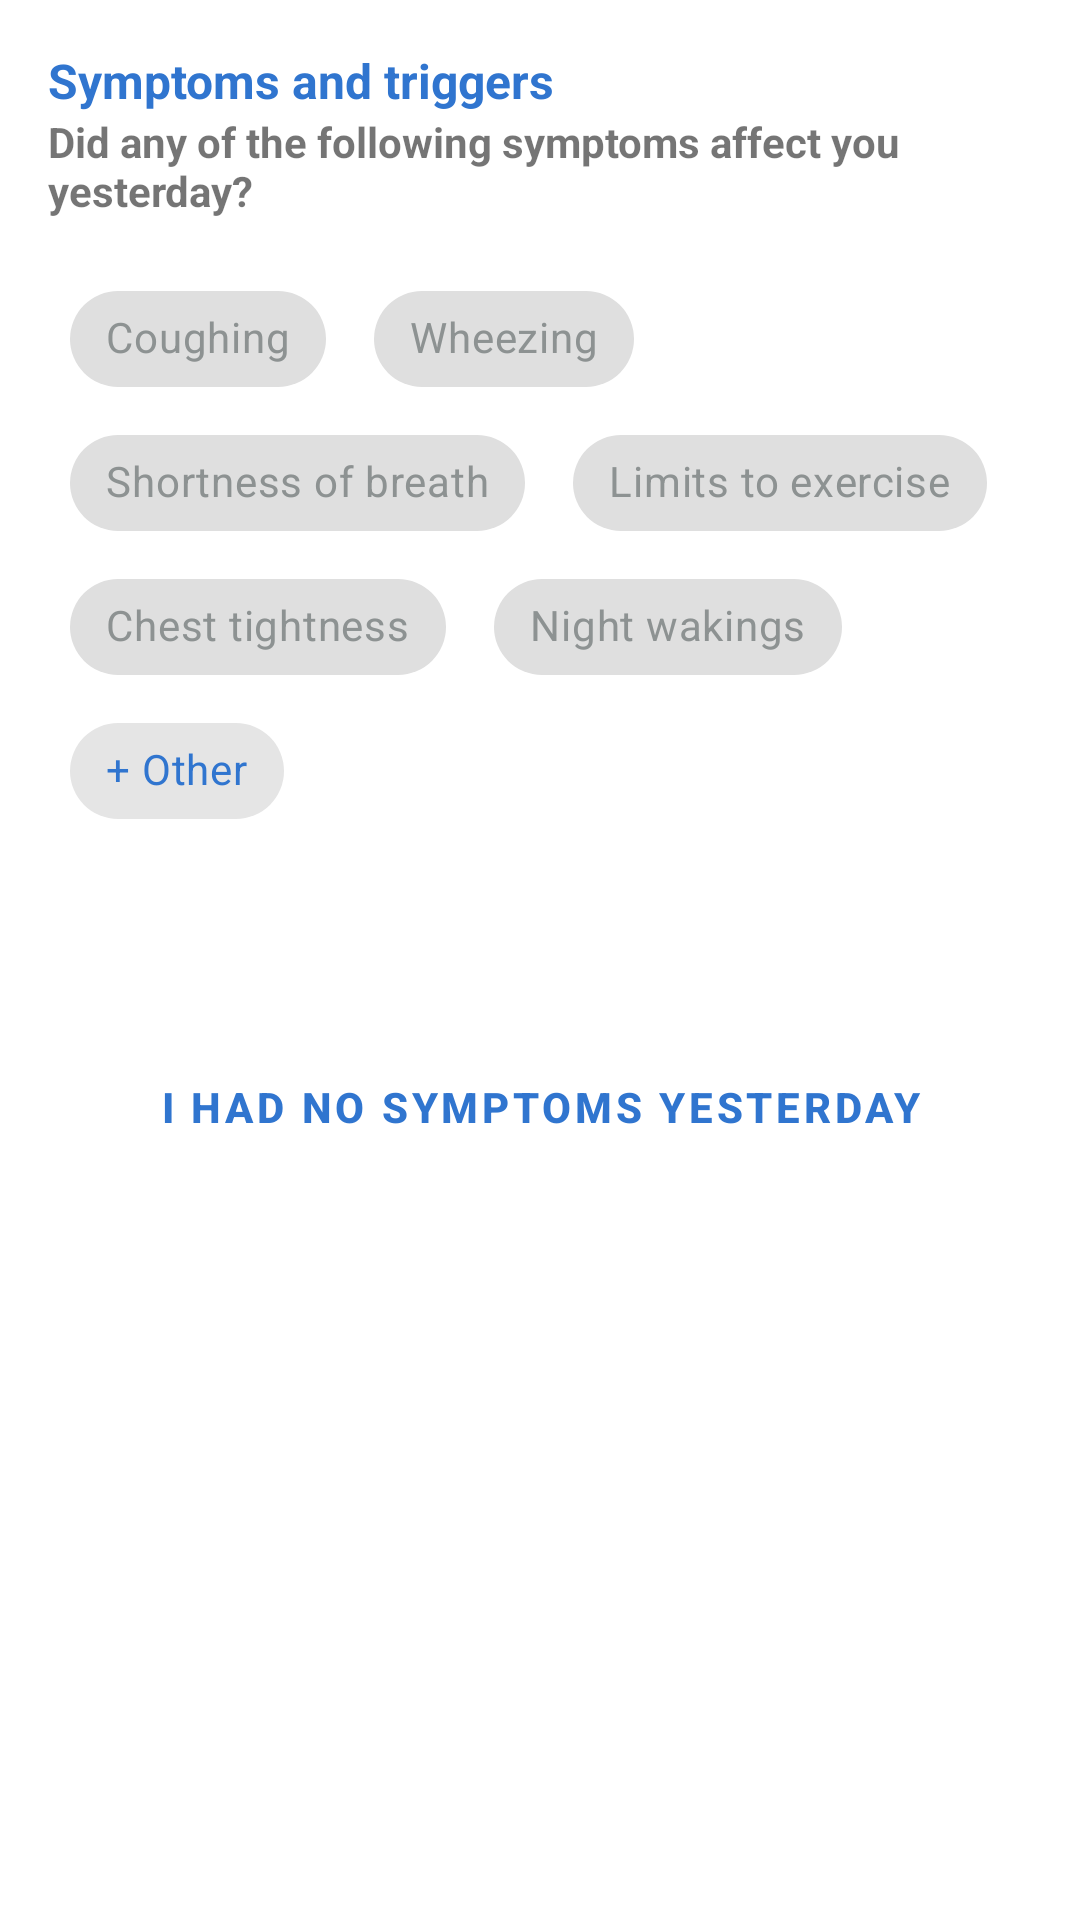

Reconstruct the res/layout file that produces this screen, plus the resources it refers to.
<!-- AndroidManifest.xml: application theme Theme.RespiriApp -->
<!-- res/layout/fragment_symptoms.xml -->
<?xml version="1.0" encoding="utf-8"?>
<FrameLayout xmlns:android="http://schemas.android.com/apk/res/android"
    xmlns:app="http://schemas.android.com/apk/res-auto"
    xmlns:tools="http://schemas.android.com/tools"
    android:layout_width="wrap_content"
    android:layout_height="wrap_content"
    tools:context=".ui.today.symptoms.SymptomsFragment">

    <androidx.cardview.widget.CardView
        android:id="@+id/symptoms_cardview"
        android:layout_width="wrap_content"
        android:layout_height="wrap_content"
        android:background="@color/white"
        android:elevation="0dp"
        app:cardCornerRadius="18dp"
        app:layout_constraintEnd_toEndOf="parent"
        app:layout_constraintStart_toStartOf="parent"
        app:layout_constraintTop_toBottomOf="@id/daily_cardview">

        <androidx.constraintlayout.widget.ConstraintLayout
            android:layout_width="match_parent"
            android:layout_height="match_parent"
            android:padding="16dp">

            <TextView
                android:id="@+id/symptoms_triggers"
                android:layout_width="wrap_content"
                android:layout_height="wrap_content"
                android:text="@string/symptoms_and_triggers"
                android:textColor="@color/blue"
                android:textSize="16sp"
                android:textStyle="bold"
                app:layout_constraintStart_toStartOf="parent"
                app:layout_constraintTop_toTopOf="parent" />

            <TextView
                android:id="@+id/symptoms_triggers_submessage"
                android:layout_width="wrap_content"
                android:layout_height="wrap_content"
                android:text="@string/did_any_of_the_following_symptoms_affect_you_yesterday"
                android:textStyle="bold"
                app:layout_constraintStart_toStartOf="parent"
                app:layout_constraintTop_toBottomOf="@id/symptoms_triggers" />

            <com.google.android.material.chip.ChipGroup
                android:id="@+id/symptoms_chip_group"
                android:layout_width="match_parent"
                android:layout_height="wrap_content"
                android:layout_marginVertical="16dp"
                app:layout_constraintBottom_toTopOf="@id/add_triggers"
                app:layout_constraintEnd_toEndOf="parent"
                app:layout_constraintStart_toStartOf="parent"
                app:layout_constraintTop_toBottomOf="@id/symptoms_triggers_submessage">

                <com.google.android.material.chip.Chip
                    android:id="@+id/coughing"
                    android:layout_width="wrap_content"
                    android:layout_height="wrap_content"
                    android:layout_marginEnd="8dp"
                    android:text="Coughing"
                    android:textColor="@color/dark_gray"
                    app:chipSurfaceColor="@color/light_gray" />

                <com.google.android.material.chip.Chip
                    android:id="@+id/wheezing"
                    android:layout_width="wrap_content"
                    android:layout_height="wrap_content"
                    android:layout_marginEnd="8dp"
                    android:text="Wheezing"
                    android:textColor="@color/dark_gray"
                    app:chipSurfaceColor="@color/light_gray" />

                <com.google.android.material.chip.Chip
                    android:id="@+id/shortness_of_breath"
                    android:layout_width="wrap_content"
                    android:layout_height="wrap_content"
                    android:layout_marginEnd="8dp"
                    android:text="Shortness of breath"
                    android:textColor="@color/dark_gray"
                    app:chipSurfaceColor="@color/light_gray" />

                <com.google.android.material.chip.Chip
                    android:id="@+id/limits_to_exercise"
                    android:layout_width="wrap_content"
                    android:layout_height="wrap_content"
                    android:layout_marginEnd="8dp"
                    android:text="Limits to exercise"
                    android:textColor="@color/dark_gray"
                    app:chipSurfaceColor="@color/light_gray" />

                <com.google.android.material.chip.Chip
                    android:id="@+id/chest_tightness"
                    android:layout_width="wrap_content"
                    android:layout_height="wrap_content"
                    android:layout_marginEnd="8dp"
                    android:text="Chest tightness"
                    android:textColor="@color/dark_gray"
                    app:chipSurfaceColor="@color/light_gray" />

                <com.google.android.material.chip.Chip
                    android:id="@+id/night_wakings"
                    android:layout_width="wrap_content"
                    android:layout_height="wrap_content"
                    android:layout_marginEnd="8dp"
                    android:text="Night wakings"
                    android:textColor="@color/dark_gray"
                    app:chipSurfaceColor="@color/light_gray" />

                <com.google.android.material.chip.Chip
                    android:id="@+id/other"
                    android:layout_width="wrap_content"
                    android:layout_height="wrap_content"
                    android:layout_marginEnd="8dp"
                    android:text="+ Other"
                    android:textColor="@color/blue" />

            </com.google.android.material.chip.ChipGroup>

            <Button
                android:id="@+id/add_triggers"
                style="@style/Widget.MaterialComponents.Button.UnelevatedButton"
                android:layout_width="0dp"
                android:layout_height="wrap_content"
                android:text="@string/add_triggers"
                android:textColor="@color/white"
                app:layout_constraintBottom_toTopOf="@id/no_symptoms"
                app:layout_constraintEnd_toEndOf="parent"
                app:layout_constraintStart_toStartOf="parent"
                app:layout_constraintTop_toBottomOf="@id/symptoms_chip_group" />

            <Button
                android:id="@+id/no_symptoms"
                style="@style/Widget.MaterialComponents.Button.TextButton"
                android:layout_width="0dp"
                android:layout_height="wrap_content"
                android:text="@string/i_had_no_symptoms_yesterday"
                android:textColor="@color/blue"
                android:textStyle="bold"
                app:layout_constraintBottom_toBottomOf="parent"
                app:layout_constraintEnd_toEndOf="parent"
                app:layout_constraintStart_toStartOf="parent"
                app:layout_constraintTop_toBottomOf="@id/add_triggers" />


        </androidx.constraintlayout.widget.ConstraintLayout>

    </androidx.cardview.widget.CardView>

</FrameLayout>
<!-- resources referenced by this layout -->
<resources>
  <color name="blue">#3075CF</color>
  <color name="dark_gray">#8D9292</color>
  <color name="light_gray">#F9F9F9</color>
  <color name="white">#FFFFFFFF</color>
  <string name="add_triggers">+ Add triggers</string>
  <string name="did_any_of_the_following_symptoms_affect_you_yesterday">Did any of the following symptoms affect you yesterday?</string>
  <string name="i_had_no_symptoms_yesterday">I had no symptoms yesterday</string>
  <string name="symptoms_and_triggers">Symptoms and triggers</string>
  <style name="Theme.RespiriApp" parent="Theme.MaterialComponents.DayNight.DarkActionBar">
          
          <item name="colorPrimary">@color/purple_500</item>
          <item name="colorPrimaryVariant">@color/purple_700</item>
          <item name="colorOnPrimary">@color/gray</item>
          
          <item name="colorSecondary">@color/teal_200</item>
          <item name="colorSecondaryVariant">@color/teal_700</item>
          <item name="colorOnSecondary">@color/black</item>
          
          <item name="android:statusBarColor">?attr/colorPrimaryVariant</item>
          
      </style>
  <color name="purple_500">#FF6200EE</color>
  <color name="purple_700">#FF3700B3</color>
  <color name="gray">#9C9FA0</color>
  <color name="teal_200">#FF03DAC5</color>
  <color name="teal_700">#FF018786</color>
  <color name="black">#FF000000</color>
</resources>
